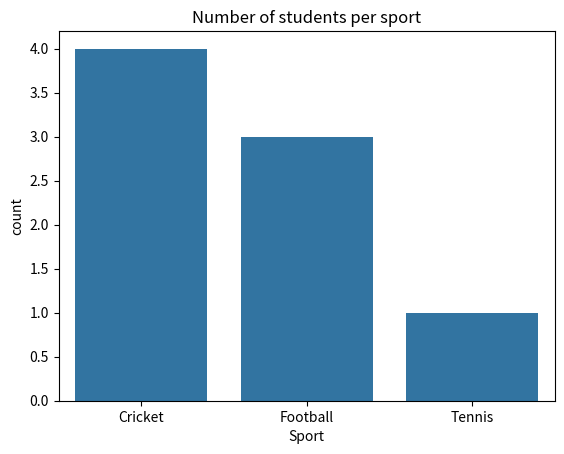

Write Python code to recreate this figure.
import seaborn as sns
import matplotlib.pyplot as plt
import pandas as pd

def main():
    data = {
        "Sport" : [
            "Cricket","Football","Cricket",
            "Cricket", "Football","Tennis",
            "Football", "Cricket"
        ]
    }

    df = pd.DataFrame(data)

    sns.countplot(data=df, x = "Sport")

#sns.countplot() creates a count plot.
# data=df tells Seaborn which table to use.
# x="Sport" tells it which column to count.

    plt.title("Number of students per sport")
    plt.show()

if __name__ == "__main__":
    main()
